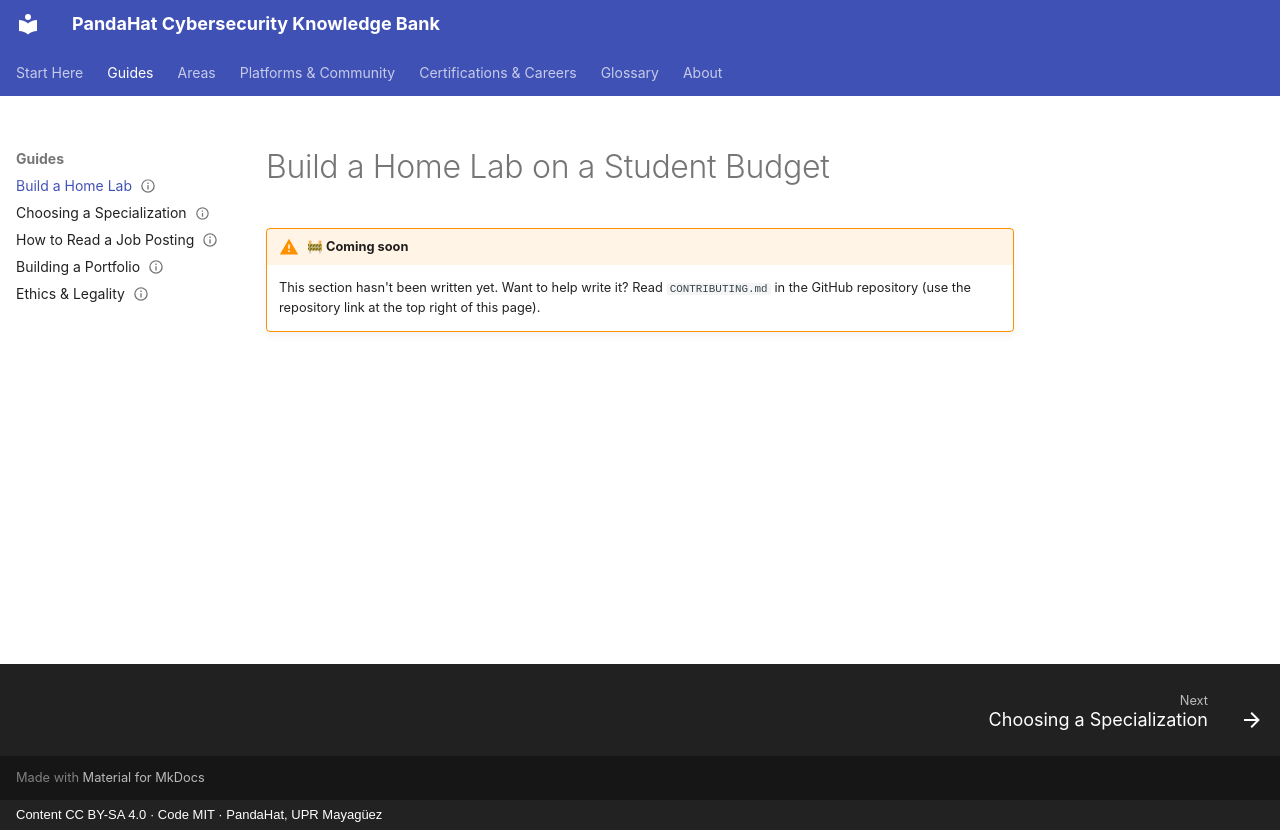

repository: pandahat-uprm/Pandahat-Cybersecurity-Knowledge-Bank · page: guides/home-lab/index.html · generator: mkdocs · copyright: Content CC BY-SA 4.0 · Code MIT · PandaHat, UPR Mayagüez

---
title: "Build a Home Lab on a Student Budget"
status: stub
last_reviewed: 2026-09-22
---

# Build a Home Lab on a Student Budget

!!! warning "🚧 Coming soon"
    This section hasn't been written yet. Want to help write it? Read `CONTRIBUTING.md` in the GitHub repository (use the repository link at the top right of this page).
